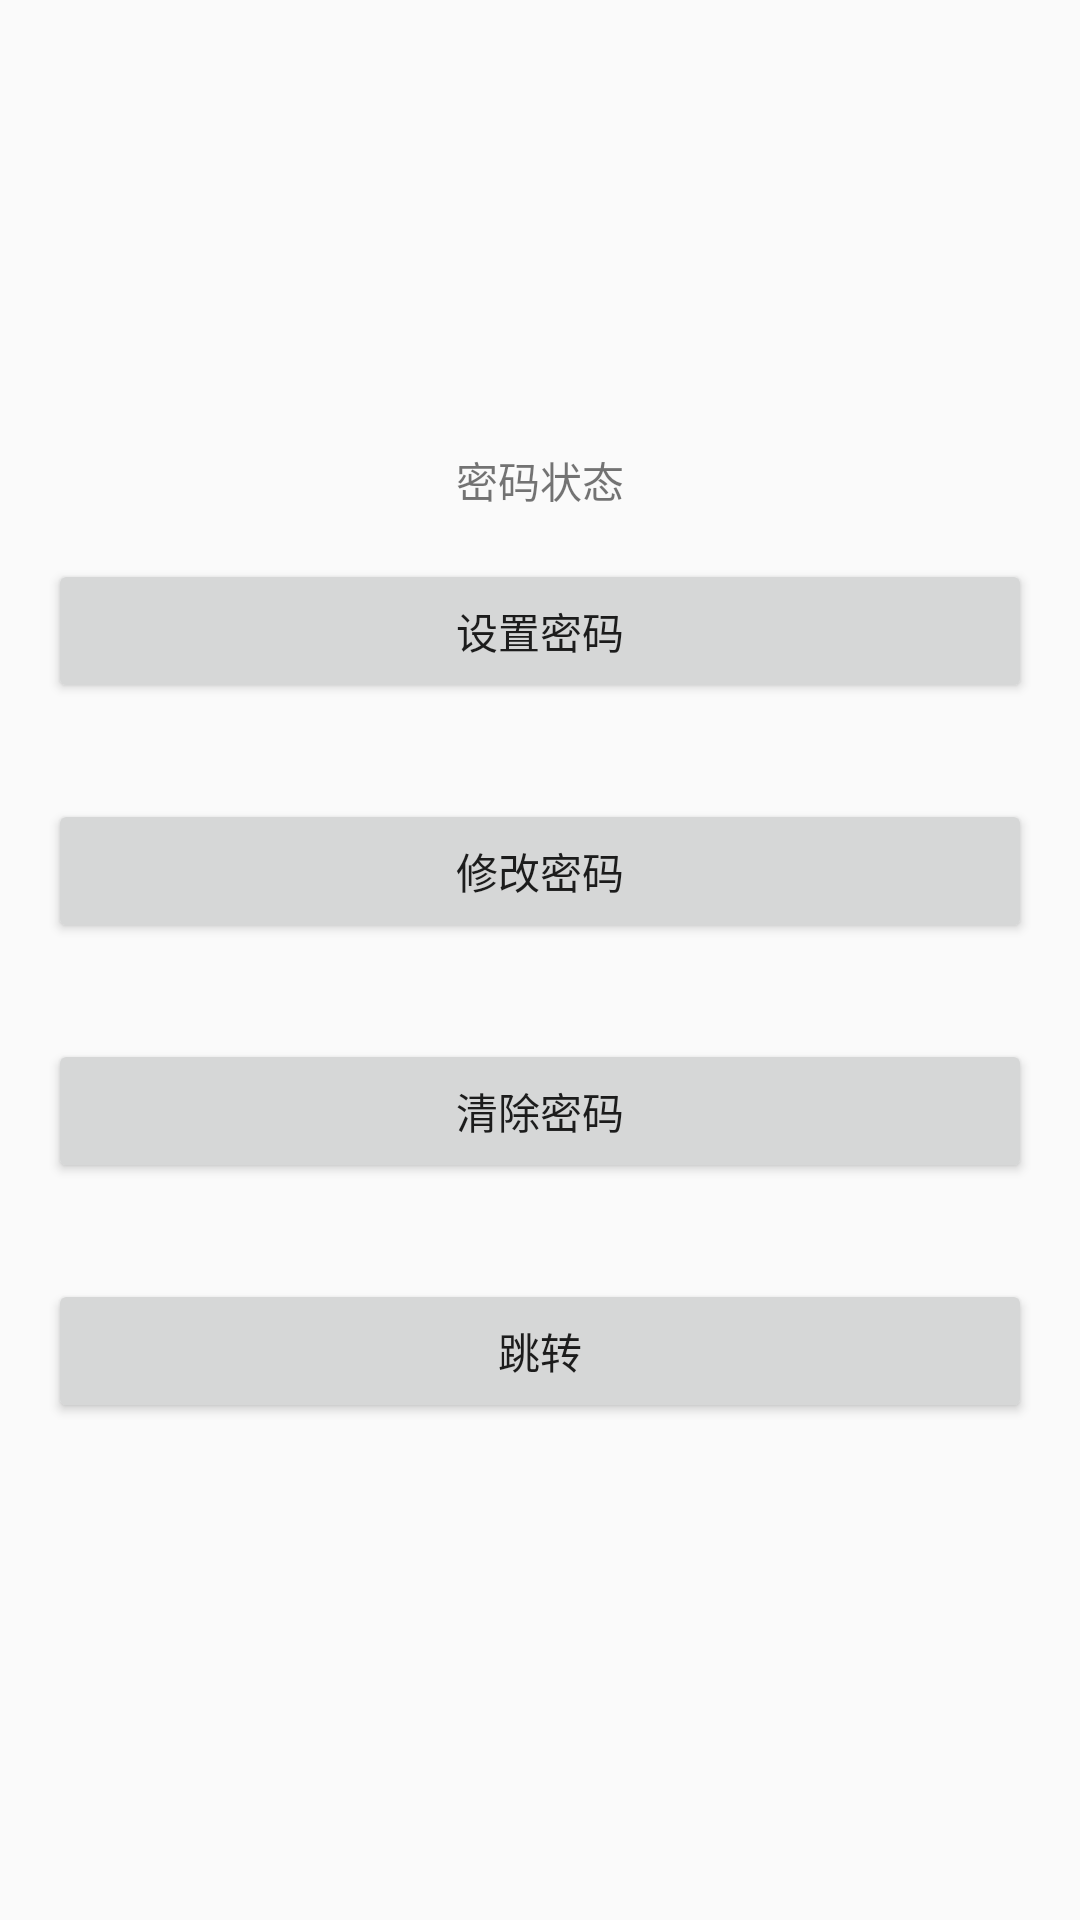

Produce the Android XML layout that renders to this screen, including the resource entries it uses.
<!-- AndroidManifest.xml: application theme AppTheme -->
<!-- res/layout/activity_main.xml -->
<?xml version="1.0" encoding="utf-8"?>
<LinearLayout xmlns:android="http://schemas.android.com/apk/res/android"
    android:layout_width="match_parent"
    android:layout_height="match_parent"
    android:gravity="center"
    android:orientation="vertical" >

    <TextView
        android:id="@+id/textview"
        android:layout_width="wrap_content"
        android:layout_height="wrap_content"
        android:text="@string/password_state" />

    <Button
        android:id="@+id/button1"
        android:layout_width="match_parent"
        android:layout_height="wrap_content"
        android:layout_margin="16dp"
        android:text="@string/set_password" />

    <Button
        android:id="@+id/button2"
        android:layout_width="match_parent"
        android:layout_height="wrap_content"
        android:layout_margin="16dp"
        android:text="@string/modify_password" />

    <Button
        android:id="@+id/button3"
        android:layout_width="match_parent"
        android:layout_height="wrap_content"
        android:layout_margin="16dp"
        android:text="@string/clean_password" />

    <Button
        android:id="@+id/jump"
        android:layout_width="match_parent"
        android:layout_height="wrap_content"
        android:layout_margin="16dp"
        android:text="@string/jump_to" />

</LinearLayout>
<!-- resources referenced by this layout -->
<resources>
  <string name="clean_password">清除密码</string>
  <string name="jump_to">跳转</string>
  <string name="modify_password">修改密码</string>
  <string name="password_state">密码状态</string>
  <string name="set_password">设置密码</string>
  <style name="AppTheme" parent="Theme.AppCompat.Light.DarkActionBar">
          
          <item name="colorPrimary">@color/colorPrimary</item>
          <item name="colorPrimaryDark">@color/colorPrimaryDark</item>
          <item name="colorAccent">@color/colorAccent</item>
      </style>
  <color name="colorPrimary">#3F51B5</color>
  <color name="colorPrimaryDark">#303F9F</color>
  <color name="colorAccent">#FF4081</color>
</resources>
